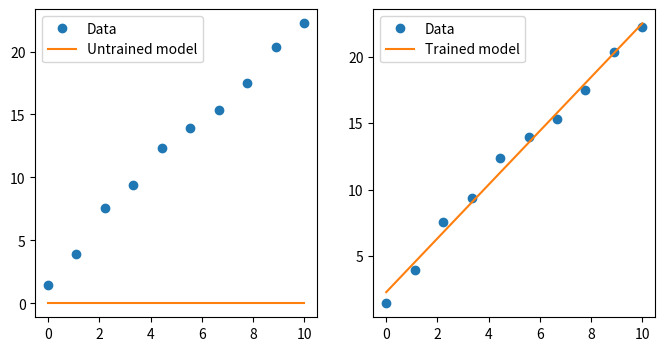

This figure's Python source:
import numpy as np

class SimpleLinearRegression: 
    def __init__(self):
        """Linear regression using a first order polynomial model for 2D data."""
        self._theta = np.zeros(2) # (intercept, slope)

    def predict(self, X):
        r"""
        Predicts outputs y from some input X. For a first order polynomial, 
        this is the line \hat y_i = \theta_0 + \theta_1 \cdot x_i . Note that 
        the shape of the input X is (n, 1), and the shape of your prediction 
        should be (n, ).
        """ 
        assert isinstance(X, np.ndarray), "X should be a numpy array"
        assert X.ndim == 2, "X should be a 2D array"

        y = np.zeros(X.shape[0])
        for i in range(X.shape[0]):
            y[i] = self._theta[0] + self._theta[1] * X[i,0]
        return y

    def fit(self, X, y):
        """This method finds the slope and intercept for your data."""
        # Leave this as is. You will reimplement this in the next exercise.
        assert isinstance(X, np.ndarray), "X should be a numpy array"
        assert X.ndim == 2, "X should be a 2D array"
        assert isinstance(y, np.ndarray), "Y should be a numpy array" # typo
        assert y.ndim == 1, "y should be a 1D array"
        assert X.shape[0] == y.shape[0], "The number of datapoints in X and y must match"
        slope, intercept = np.polyfit(X.ravel(), y, 1)
        self._theta[0] = intercept
        self._theta[1] = slope
        return self # scikit-learn convention that "fit" returns itself

    def score(self, X, y): 
        """Returns the sum of squares residual for the given inputs and outputs."""
        return np.sum(np.square(y - self.predict(X)))

if __name__ == '__main__':
   
    # Example data
    X = np.vstack(np.linspace(0, 10, num=10))
    y = X.ravel()*2 + 3 + np.random.normal(0, 1, size=len(X))

    # Plot the data
    import matplotlib.pyplot as plt
    plt.figure(figsize=(8, 4))
    plt.subplot(1, 2, 1)
    plt.plot(X.ravel(), y, 'o', label="Data")
    model = SimpleLinearRegression()
    plt.plot(X.ravel(), model.predict(X), '-', label="Untrained model")
    plt.legend()
    plt.subplot(1, 2, 2)
    plt.plot(X.ravel(), y, 'o', label="Data")
    model.fit(X, y)
    plt.plot(X.ravel(), model.predict(X), '-', label="Trained model")
    plt.legend()
    plt.show()
